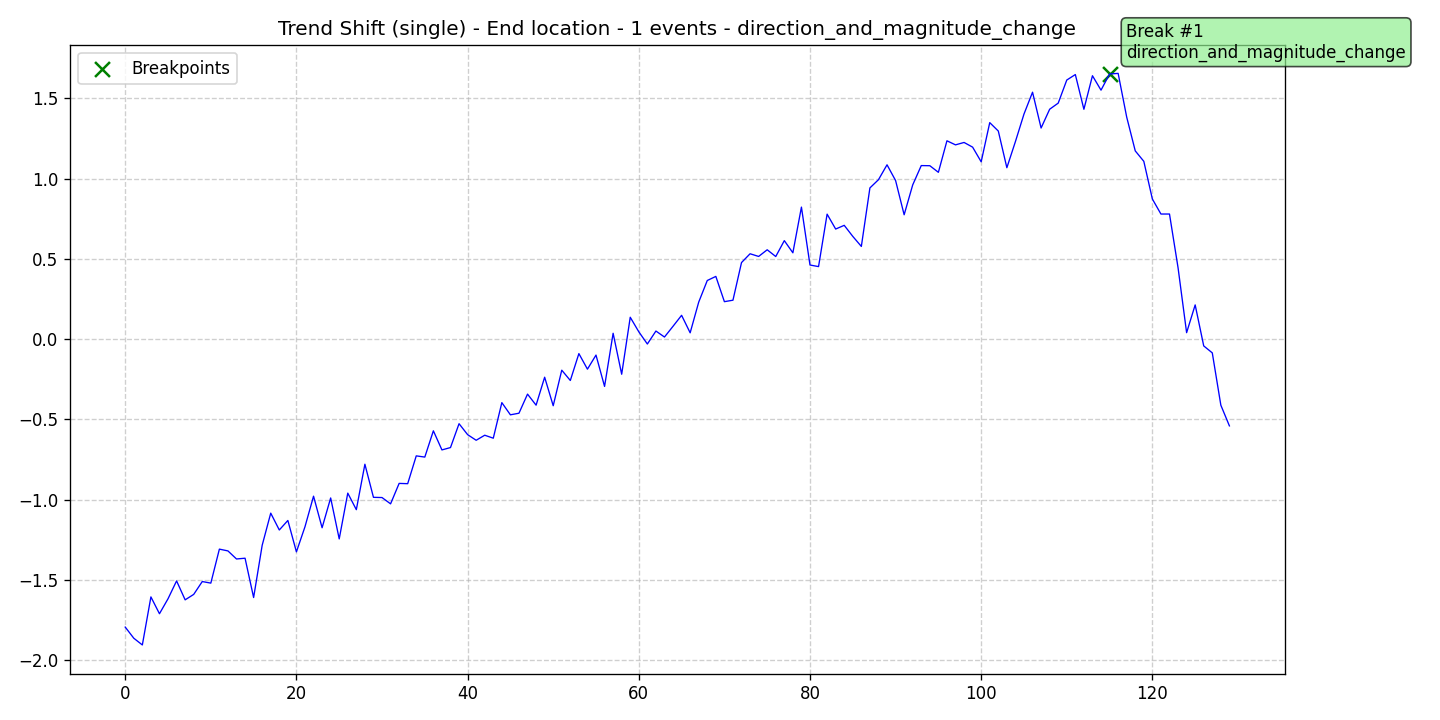

The data file committed next to this chart (first rows):
data, stationary, det_lin_up, det_lin_down, det_quad, det_cubic, det_exp, det_damped, stoc_trend, volatility, single_seas, multiple_seas, point_anom_single, point_anom_multi, collect_anom, context_anom, mean_shift, var_shift, trend_shift, date, is_break, is_anomaly, is_multi, location_beginning
-1.793, 0, 0, 0, 0, 0, 0, 0, 0, 0, 0, 0, 0, 0, 0, 0, 0, 0, 1, 2020-01-01, 0, 0, 0, 0
-1.862, 0, 0, 0, 0, 0, 0, 0, 0, 0, 0, 0, 0, 0, 0, 0, 0, 0, 1, 2020-01-02, 0, 0, 0, 0
-1.904, 0, 0, 0, 0, 0, 0, 0, 0, 0, 0, 0, 0, 0, 0, 0, 0, 0, 1, 2020-01-03, 0, 0, 0, 0
-1.605, 0, 0, 0, 0, 0, 0, 0, 0, 0, 0, 0, 0, 0, 0, 0, 0, 0, 1, 2020-01-04, 0, 0, 0, 0
-1.709, 0, 0, 0, 0, 0, 0, 0, 0, 0, 0, 0, 0, 0, 0, 0, 0, 0, 1, 2020-01-05, 0, 0, 0, 0
-1.616, 0, 0, 0, 0, 0, 0, 0, 0, 0, 0, 0, 0, 0, 0, 0, 0, 0, 1, 2020-01-06, 0, 0, 0, 0
-1.505, 0, 0, 0, 0, 0, 0, 0, 0, 0, 0, 0, 0, 0, 0, 0, 0, 0, 1, 2020-01-07, 0, 0, 0, 0
-1.623, 0, 0, 0, 0, 0, 0, 0, 0, 0, 0, 0, 0, 0, 0, 0, 0, 0, 1, 2020-01-08, 0, 0, 0, 0
-1.589, 0, 0, 0, 0, 0, 0, 0, 0, 0, 0, 0, 0, 0, 0, 0, 0, 0, 1, 2020-01-09, 0, 0, 0, 0
-1.509, 0, 0, 0, 0, 0, 0, 0, 0, 0, 0, 0, 0, 0, 0, 0, 0, 0, 1, 2020-01-10, 0, 0, 0, 0
-1.519, 0, 0, 0, 0, 0, 0, 0, 0, 0, 0, 0, 0, 0, 0, 0, 0, 0, 1, 2020-01-11, 0, 0, 0, 0
-1.307, 0, 0, 0, 0, 0, 0, 0, 0, 0, 0, 0, 0, 0, 0, 0, 0, 0, 1, 2020-01-12, 0, 0, 0, 0
-1.318, 0, 0, 0, 0, 0, 0, 0, 0, 0, 0, 0, 0, 0, 0, 0, 0, 0, 1, 2020-01-13, 0, 0, 0, 0
-1.368, 0, 0, 0, 0, 0, 0, 0, 0, 0, 0, 0, 0, 0, 0, 0, 0, 0, 1, 2020-01-14, 0, 0, 0, 0
-1.364, 0, 0, 0, 0, 0, 0, 0, 0, 0, 0, 0, 0, 0, 0, 0, 0, 0, 1, 2020-01-15, 0, 0, 0, 0
-1.608, 0, 0, 0, 0, 0, 0, 0, 0, 0, 0, 0, 0, 0, 0, 0, 0, 0, 1, 2020-01-16, 0, 0, 0, 0
-1.283, 0, 0, 0, 0, 0, 0, 0, 0, 0, 0, 0, 0, 0, 0, 0, 0, 0, 1, 2020-01-17, 0, 0, 0, 0
-1.083, 0, 0, 0, 0, 0, 0, 0, 0, 0, 0, 0, 0, 0, 0, 0, 0, 0, 1, 2020-01-18, 0, 0, 0, 0
-1.188, 0, 0, 0, 0, 0, 0, 0, 0, 0, 0, 0, 0, 0, 0, 0, 0, 0, 1, 2020-01-19, 0, 0, 0, 0
-1.129, 0, 0, 0, 0, 0, 0, 0, 0, 0, 0, 0, 0, 0, 0, 0, 0, 0, 1, 2020-01-20, 0, 0, 0, 0
-1.324, 0, 0, 0, 0, 0, 0, 0, 0, 0, 0, 0, 0, 0, 0, 0, 0, 0, 1, 2020-01-21, 0, 0, 0, 0
-1.168, 0, 0, 0, 0, 0, 0, 0, 0, 0, 0, 0, 0, 0, 0, 0, 0, 0, 1, 2020-01-22, 0, 0, 0, 0
-0.9775, 0, 0, 0, 0, 0, 0, 0, 0, 0, 0, 0, 0, 0, 0, 0, 0, 0, 1, 2020-01-23, 0, 0, 0, 0
-1.174, 0, 0, 0, 0, 0, 0, 0, 0, 0, 0, 0, 0, 0, 0, 0, 0, 0, 1, 2020-01-24, 0, 0, 0, 0
-0.9886, 0, 0, 0, 0, 0, 0, 0, 0, 0, 0, 0, 0, 0, 0, 0, 0, 0, 1, 2020-01-25, 0, 0, 0, 0
-1.243, 0, 0, 0, 0, 0, 0, 0, 0, 0, 0, 0, 0, 0, 0, 0, 0, 0, 1, 2020-01-26, 0, 0, 0, 0
-0.9585, 0, 0, 0, 0, 0, 0, 0, 0, 0, 0, 0, 0, 0, 0, 0, 0, 0, 1, 2020-01-27, 0, 0, 0, 0
-1.061, 0, 0, 0, 0, 0, 0, 0, 0, 0, 0, 0, 0, 0, 0, 0, 0, 0, 1, 2020-01-28, 0, 0, 0, 0
-0.7785, 0, 0, 0, 0, 0, 0, 0, 0, 0, 0, 0, 0, 0, 0, 0, 0, 0, 1, 2020-01-29, 0, 0, 0, 0
-0.9846, 0, 0, 0, 0, 0, 0, 0, 0, 0, 0, 0, 0, 0, 0, 0, 0, 0, 1, 2020-01-30, 0, 0, 0, 0
-0.986, 0, 0, 0, 0, 0, 0, 0, 0, 0, 0, 0, 0, 0, 0, 0, 0, 0, 1, 2020-01-31, 0, 0, 0, 0
-1.025, 0, 0, 0, 0, 0, 0, 0, 0, 0, 0, 0, 0, 0, 0, 0, 0, 0, 1, 2020-02-01, 0, 0, 0, 0
-0.8979, 0, 0, 0, 0, 0, 0, 0, 0, 0, 0, 0, 0, 0, 0, 0, 0, 0, 1, 2020-02-02, 0, 0, 0, 0
-0.8996, 0, 0, 0, 0, 0, 0, 0, 0, 0, 0, 0, 0, 0, 0, 0, 0, 0, 1, 2020-02-03, 0, 0, 0, 0
-0.7265, 0, 0, 0, 0, 0, 0, 0, 0, 0, 0, 0, 0, 0, 0, 0, 0, 0, 1, 2020-02-04, 0, 0, 0, 0
-0.734, 0, 0, 0, 0, 0, 0, 0, 0, 0, 0, 0, 0, 0, 0, 0, 0, 0, 1, 2020-02-05, 0, 0, 0, 0
-0.5705, 0, 0, 0, 0, 0, 0, 0, 0, 0, 0, 0, 0, 0, 0, 0, 0, 0, 1, 2020-02-06, 0, 0, 0, 0
-0.6894, 0, 0, 0, 0, 0, 0, 0, 0, 0, 0, 0, 0, 0, 0, 0, 0, 0, 1, 2020-02-07, 0, 0, 0, 0
-0.6747, 0, 0, 0, 0, 0, 0, 0, 0, 0, 0, 0, 0, 0, 0, 0, 0, 0, 1, 2020-02-08, 0, 0, 0, 0
-0.5262, 0, 0, 0, 0, 0, 0, 0, 0, 0, 0, 0, 0, 0, 0, 0, 0, 0, 1, 2020-02-09, 0, 0, 0, 0
-0.5943, 0, 0, 0, 0, 0, 0, 0, 0, 0, 0, 0, 0, 0, 0, 0, 0, 0, 1, 2020-02-10, 0, 0, 0, 0
-0.6294, 0, 0, 0, 0, 0, 0, 0, 0, 0, 0, 0, 0, 0, 0, 0, 0, 0, 1, 2020-02-11, 0, 0, 0, 0
-0.5979, 0, 0, 0, 0, 0, 0, 0, 0, 0, 0, 0, 0, 0, 0, 0, 0, 0, 1, 2020-02-12, 0, 0, 0, 0
-0.6164, 0, 0, 0, 0, 0, 0, 0, 0, 0, 0, 0, 0, 0, 0, 0, 0, 0, 1, 2020-02-13, 0, 0, 0, 0
-0.395, 0, 0, 0, 0, 0, 0, 0, 0, 0, 0, 0, 0, 0, 0, 0, 0, 0, 1, 2020-02-14, 0, 0, 0, 0
-0.4709, 0, 0, 0, 0, 0, 0, 0, 0, 0, 0, 0, 0, 0, 0, 0, 0, 0, 1, 2020-02-15, 0, 0, 0, 0
-0.4609, 0, 0, 0, 0, 0, 0, 0, 0, 0, 0, 0, 0, 0, 0, 0, 0, 0, 1, 2020-02-16, 0, 0, 0, 0
-0.342, 0, 0, 0, 0, 0, 0, 0, 0, 0, 0, 0, 0, 0, 0, 0, 0, 0, 1, 2020-02-17, 0, 0, 0, 0
-0.4108, 0, 0, 0, 0, 0, 0, 0, 0, 0, 0, 0, 0, 0, 0, 0, 0, 0, 1, 2020-02-18, 0, 0, 0, 0
-0.2367, 0, 0, 0, 0, 0, 0, 0, 0, 0, 0, 0, 0, 0, 0, 0, 0, 0, 1, 2020-02-19, 0, 0, 0, 0
-0.4143, 0, 0, 0, 0, 0, 0, 0, 0, 0, 0, 0, 0, 0, 0, 0, 0, 0, 1, 2020-02-20, 0, 0, 0, 0
-0.1929, 0, 0, 0, 0, 0, 0, 0, 0, 0, 0, 0, 0, 0, 0, 0, 0, 0, 1, 2020-02-21, 0, 0, 0, 0
-0.2571, 0, 0, 0, 0, 0, 0, 0, 0, 0, 0, 0, 0, 0, 0, 0, 0, 0, 1, 2020-02-22, 0, 0, 0, 0
-0.08974, 0, 0, 0, 0, 0, 0, 0, 0, 0, 0, 0, 0, 0, 0, 0, 0, 0, 1, 2020-02-23, 0, 0, 0, 0
-0.1866, 0, 0, 0, 0, 0, 0, 0, 0, 0, 0, 0, 0, 0, 0, 0, 0, 0, 1, 2020-02-24, 0, 0, 0, 0
-0.09902, 0, 0, 0, 0, 0, 0, 0, 0, 0, 0, 0, 0, 0, 0, 0, 0, 0, 1, 2020-02-25, 0, 0, 0, 0
-0.294, 0, 0, 0, 0, 0, 0, 0, 0, 0, 0, 0, 0, 0, 0, 0, 0, 0, 1, 2020-02-26, 0, 0, 0, 0
0.03687, 0, 0, 0, 0, 0, 0, 0, 0, 0, 0, 0, 0, 0, 0, 0, 0, 0, 1, 2020-02-27, 0, 0, 0, 0
-0.2182, 0, 0, 0, 0, 0, 0, 0, 0, 0, 0, 0, 0, 0, 0, 0, 0, 0, 1, 2020-02-28, 0, 0, 0, 0
0.1366, 0, 0, 0, 0, 0, 0, 0, 0, 0, 0, 0, 0, 0, 0, 0, 0, 0, 1, 2020-02-29, 0, 0, 0, 0
... 70 more rows
